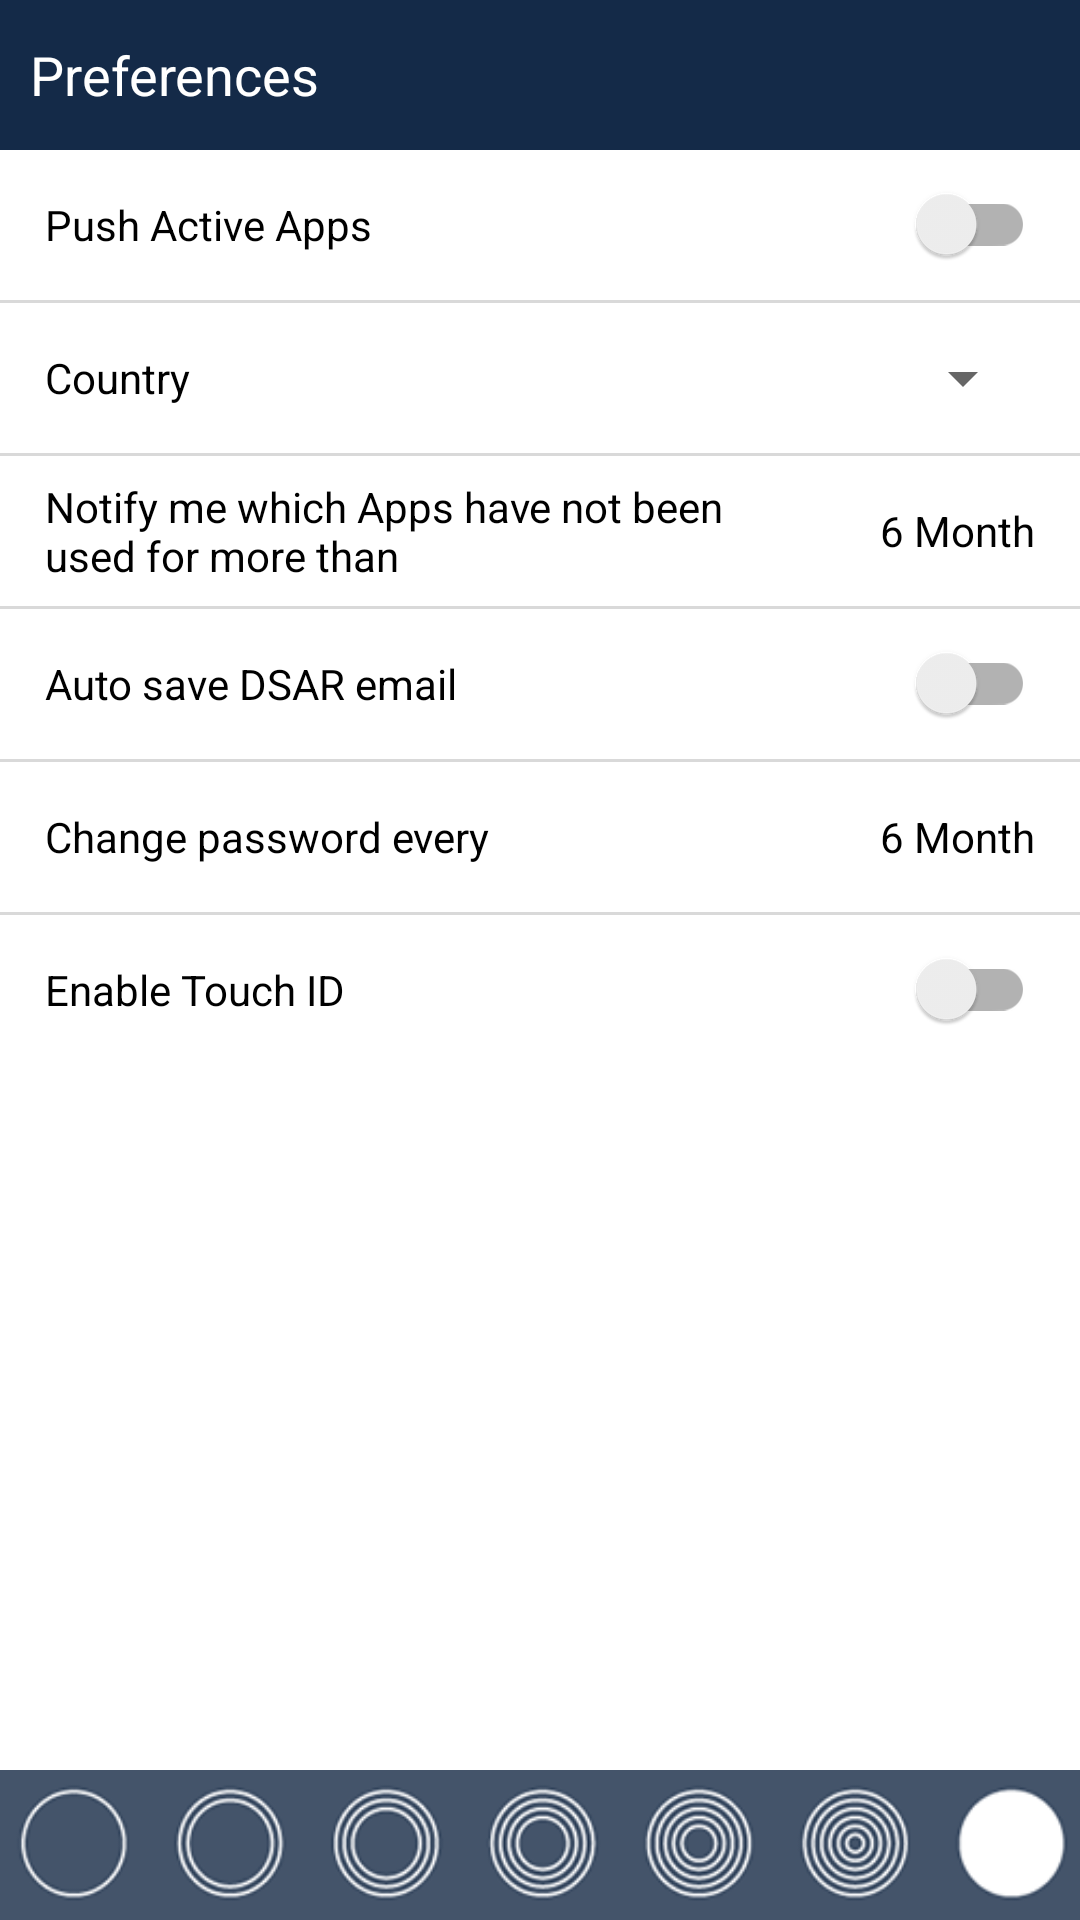

Produce the Android XML layout that renders to this screen, including the resource entries it uses.
<!-- AndroidManifest.xml: application theme AppTheme.PopupOverlay -->
<!-- res/layout/fragment_preferences.xml -->
<?xml version="1.0" encoding="utf-8"?>
<layout xmlns:android="http://schemas.android.com/apk/res/android"
        xmlns:app="http://schemas.android.com/apk/res-auto"
        xmlns:tools="http://schemas.android.com/tools"
        tools:context=".fragmnet.Preferences">

<FrameLayout
        android:layout_width="match_parent"
        android:layout_height="match_parent"
 >
    <RelativeLayout
            android:layout_width="match_parent"
            android:layout_marginBottom="@dimen/tootbar"
            android:layout_height="match_parent"
            android:background="@color/dark_blue_button_color"
            android:clickable="false">

        <TextView
                android:id="@+id/tool_myapp"
                android:layout_width="match_parent"
                android:layout_height="50dp"
                android:layout_marginLeft="10dp"
                android:gravity="center|left"
                android:text="@string/prefrence"
                android:textColor="@color/white"
                android:textSize="@dimen/toolbartextsize" />
       <LinearLayout
                    android:layout_width="match_parent"
                    android:layout_height="match_parent"
        android:background="@color/white"
                    android:layout_below="@+id/tool_myapp"
                    android:clickable="false"
                    android:orientation="vertical">


                <LinearLayout
                        android:layout_width="match_parent"
                        android:layout_height="@dimen/layout_hight"
                        android:layout_marginLeft="@dimen/d_margintop"
                        android:layout_marginRight="15dp"
                        android:gravity="center"
                        android:clickable="false"
                        android:orientation="horizontal">

                    <TextView
                            android:layout_width="0dp"
                            android:layout_height="wrap_content"
                            android:layout_weight="1"
                            android:text="@string/pushapp"
                            android:textColor="@color/black"
                            android:textSize="14dp" />

                    <androidx.appcompat.widget.SwitchCompat
                            android:layout_width="0dp"
                            android:layout_height="wrap_content"
                            android:layout_weight="1"
                            android:textColor="@color/light_navy_blue"
                            android:textSize="14dp" />

                </LinearLayout>

                <View
                        android:layout_width="match_parent"
                        android:layout_height="1dp"
                        android:background="@color/home_tiles_color" />

                <LinearLayout
                        android:layout_width="match_parent"
                        android:layout_height="@dimen/layout_hight"
                        android:layout_marginLeft="@dimen/d_margintop"
                        android:layout_marginRight="15dp"
                        android:gravity="center"
                        android:clickable="false"
                        android:orientation="horizontal">

                    <TextView
                            android:layout_width="0dp"
                            android:layout_height="wrap_content"
                            android:layout_weight="1"
                            android:text="@string/country"
                            android:textColor="@color/black"
                            android:textSize="14dp" />

                    <TextView
                            android:layout_width="0dp"
                            android:layout_height="wrap_content"
                            android:layout_weight="1"
                            android:gravity="center|right"
                            android:text="@string/unitedstates"
                            android:textColor="@color/black"
                            android:textSize="14dp"
                            android:visibility="gone" />

                    <Spinner
                            android:id="@+id/spinner_country"
                            android:layout_width="0dp"
                            android:layout_height="wrap_content"
                            android:layout_weight="1"
                            android:gravity="center|right"
                            android:text="@string/unitedstates"
                            android:textColor="@color/black"
                            android:textSize="14dp" />

                </LinearLayout>

                <View
                        android:layout_width="match_parent"
                        android:layout_height="1dp"
                        android:background="@color/home_tiles_color" />

                <LinearLayout
                        android:layout_width="match_parent"
                        android:layout_height="@dimen/layout_hight"
                        android:layout_marginLeft="@dimen/d_margintop"
                        android:layout_marginRight="15dp"
                        android:gravity="center"
                        android:clickable="false"
                        android:orientation="horizontal">

                    <TextView
                            android:layout_width="0dp"
                            android:layout_height="wrap_content"
                            android:layout_weight="1.5"
                            android:text="@string/sixmonth"
                            android:textColor="@color/black"
                            android:textSize="14dp" />

                    <TextView
                            android:layout_width="0dp"
                            android:layout_height="wrap_content"
                            android:layout_weight=".5"
                            android:gravity="center|right"
                            android:text="6 Month"
                            android:textColor="@color/black"
                            android:textSize="14dp" />

                </LinearLayout>

                <View
                        android:layout_width="match_parent"
                        android:layout_height="1dp"
                        android:background="@color/home_tiles_color" />

                <LinearLayout
                        android:layout_width="match_parent"
                        android:layout_height="@dimen/layout_hight"
                        android:layout_marginLeft="@dimen/d_margintop"
                        android:layout_marginRight="15dp"
                        android:gravity="center"
                        android:clickable="false"
                        android:orientation="horizontal">

                    <TextView
                            android:layout_width="0dp"
                            android:layout_height="wrap_content"
                            android:layout_weight="1.5"
                            android:text="@string/savedsar"
                            android:textColor="@color/black"
                            android:textSize="14dp" />

                    <androidx.appcompat.widget.SwitchCompat
                            android:layout_width="0dp"
                            android:layout_height="wrap_content"
                            android:layout_weight=".5"
                            android:textColor="@color/light_navy_blue"
                            android:textSize="14dp" />

                </LinearLayout>

                <View
                        android:layout_width="match_parent"
                        android:layout_height="1dp"
                        android:background="@color/home_tiles_color" />

                <LinearLayout
                        android:layout_width="match_parent"
                        android:layout_height="@dimen/layout_hight"
                        android:layout_marginLeft="@dimen/d_margintop"
                        android:layout_marginRight="15dp"
                        android:gravity="center"
                        android:clickable="false"
                        android:orientation="horizontal">

                    <TextView
                            android:layout_width="0dp"
                            android:layout_height="wrap_content"
                            android:layout_weight="1.5"
                            android:text="@string/changepassword"
                            android:textColor="@color/black"
                            android:textSize="14dp" />

                    <TextView
                            android:layout_width="0dp"
                            android:layout_height="wrap_content"
                            android:layout_weight=".5"
                            android:gravity="center|right"
                            android:text="6 Month"
                            android:textColor="@color/black"
                            android:textSize="14dp" />

                </LinearLayout>

                <View
                        android:layout_width="match_parent"
                        android:layout_height="1dp"
                        android:background="@color/home_tiles_color" />

                <LinearLayout
                        android:layout_width="match_parent"
                        android:layout_height="@dimen/layout_hight"
                        android:layout_marginLeft="@dimen/d_margintop"
                        android:layout_marginRight="15dp"
                        android:gravity="center"
                        android:clickable="false"
                        android:orientation="horizontal">

                    <TextView
                            android:layout_width="0dp"
                            android:layout_height="wrap_content"
                            android:layout_weight="1.5"
                            android:text="@string/enabletouchid"
                            android:textColor="@color/black"
                            android:textSize="14dp" />

                    <androidx.appcompat.widget.SwitchCompat
                            android:layout_width="0dp"
                            android:layout_height="wrap_content"
                            android:layout_weight=".5"
                            android:textColor="@color/light_navy_blue"
                            android:textSize="14dp" />

                </LinearLayout>


            </LinearLayout>

    </RelativeLayout>
    <include
            layout="@layout/bottom_banner"
            />
</FrameLayout>
</layout>
<!-- res/layout/bottom_banner.xml (included above) -->
<?xml version="1.0" encoding="utf-8"?>

<RelativeLayout xmlns:android="http://schemas.android.com/apk/res/android"
                xmlns:app="http://schemas.android.com/apk/res-auto" android:id="@+id/rl_header"
                android:layout_width="match_parent"
                android:layout_height="@dimen/tootbar"
                android:background="@drawable/bottombanner"
android:layout_gravity="bottom"
>



</RelativeLayout>
<!-- resources referenced by this layout -->
<resources>
  <color name="black">#000000</color>
  <color name="dark_blue_button_color">#142a48</color>
  <color name="home_tiles_color">#d9d9d9</color>
  <color name="light_navy_blue">#44546b</color>
  <color name="white">#FFFFFF</color>
  <dimen name="d_margintop">15dp</dimen>
  <dimen name="layout_hight">50dp</dimen>
  <dimen name="toolbartextsize">18dp</dimen>
  <dimen name="tootbar">50dp</dimen>
  <!-- drawable bottombanner: png bitmap (drawable, 30761 bytes) -->
  <string name="changepassword">Change password every </string>
  <string name="country">Country</string>
  <string name="enabletouchid">Enable Touch ID</string>
  <string name="prefrence">Preferences</string>
  <string name="pushapp">Push Active Apps</string>
  <string name="savedsar">Auto save DSAR email</string>
  <string name="sixmonth">Notify me which Apps have
  not been used for more than
  </string>
  <string name="unitedstates">United States</string>
  <style name="AppTheme.PopupOverlay" parent="Theme.AppCompat.Light.NoActionBar">
          <item name="windowNoTitle">true</item>
          <item name="windowActionBar">false</item>
          <item name="colorPrimary">@color/light_navy_blue</item>
          <item name="colorPrimaryDark">@color/colorPrimaryDark</item>
          <item name="colorAccent">@color/colorAccent</item>
          <item name="drawerArrowStyle">@style/DrawerArrowStyle</item>
      </style>
  <color name="colorPrimaryDark">#00574B</color>
  <color name="colorAccent">#10E119</color>
  <style name="DrawerArrowStyle" parent="@style/Widget.AppCompat.DrawerArrowToggle">
          <item name="spinBars">true</item>
          <item name="color">@android:color/white</item>
      </style>
</resources>
